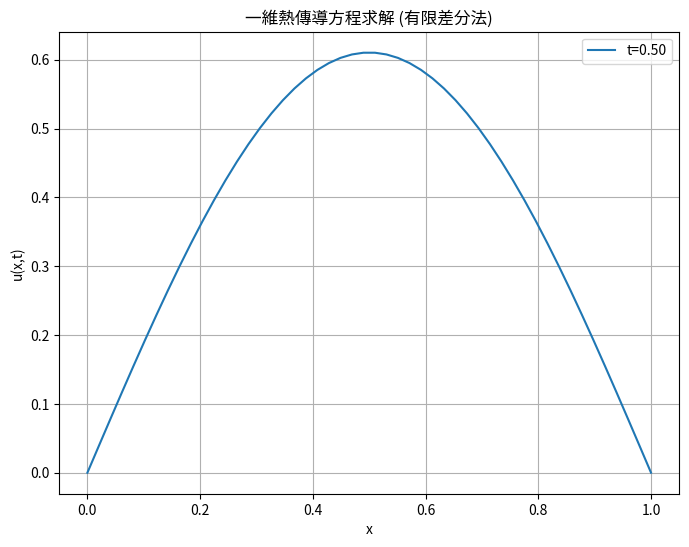

The matplotlib source for this figure:
import numpy as np
import matplotlib.pyplot as plt

# 參數設定
alpha = 0.1
L = 1.0 # 空間長度
T = 0.5 # 總時間
Nx = 50 # 空間點數
Nt = 5000 # 時間點數

# 計算步長
dx = L / (Nx - 1)
dt = T / (Nt - 1)
r = alpha * dt / (dx**2)

# 檢查穩定性條件 (r <= 0.5)
if r > 0.5:
    print("警告: r > 0.5, 數值解可能不穩定！")

# 初始化網格
x = np.linspace(0, L, Nx)
u = np.zeros(Nx)

# 設置初始條件
u[:] = np.sin(np.pi * x)

# 迭代求解
for n in range(0, Nt):
    un = u.copy()
    for i in range(1, Nx - 1):
        u[i] = un[i] + r * (un[i+1] - 2*un[i] + un[i-1])

# 繪製結果
plt.figure(figsize=(8, 6))
plt.plot(x, u, label=f't={T:.2f}')
plt.xlabel('x')
plt.ylabel('u(x,t)')
plt.title('一維熱傳導方程求解 (有限差分法)')
plt.grid(True)
plt.legend()
plt.show()